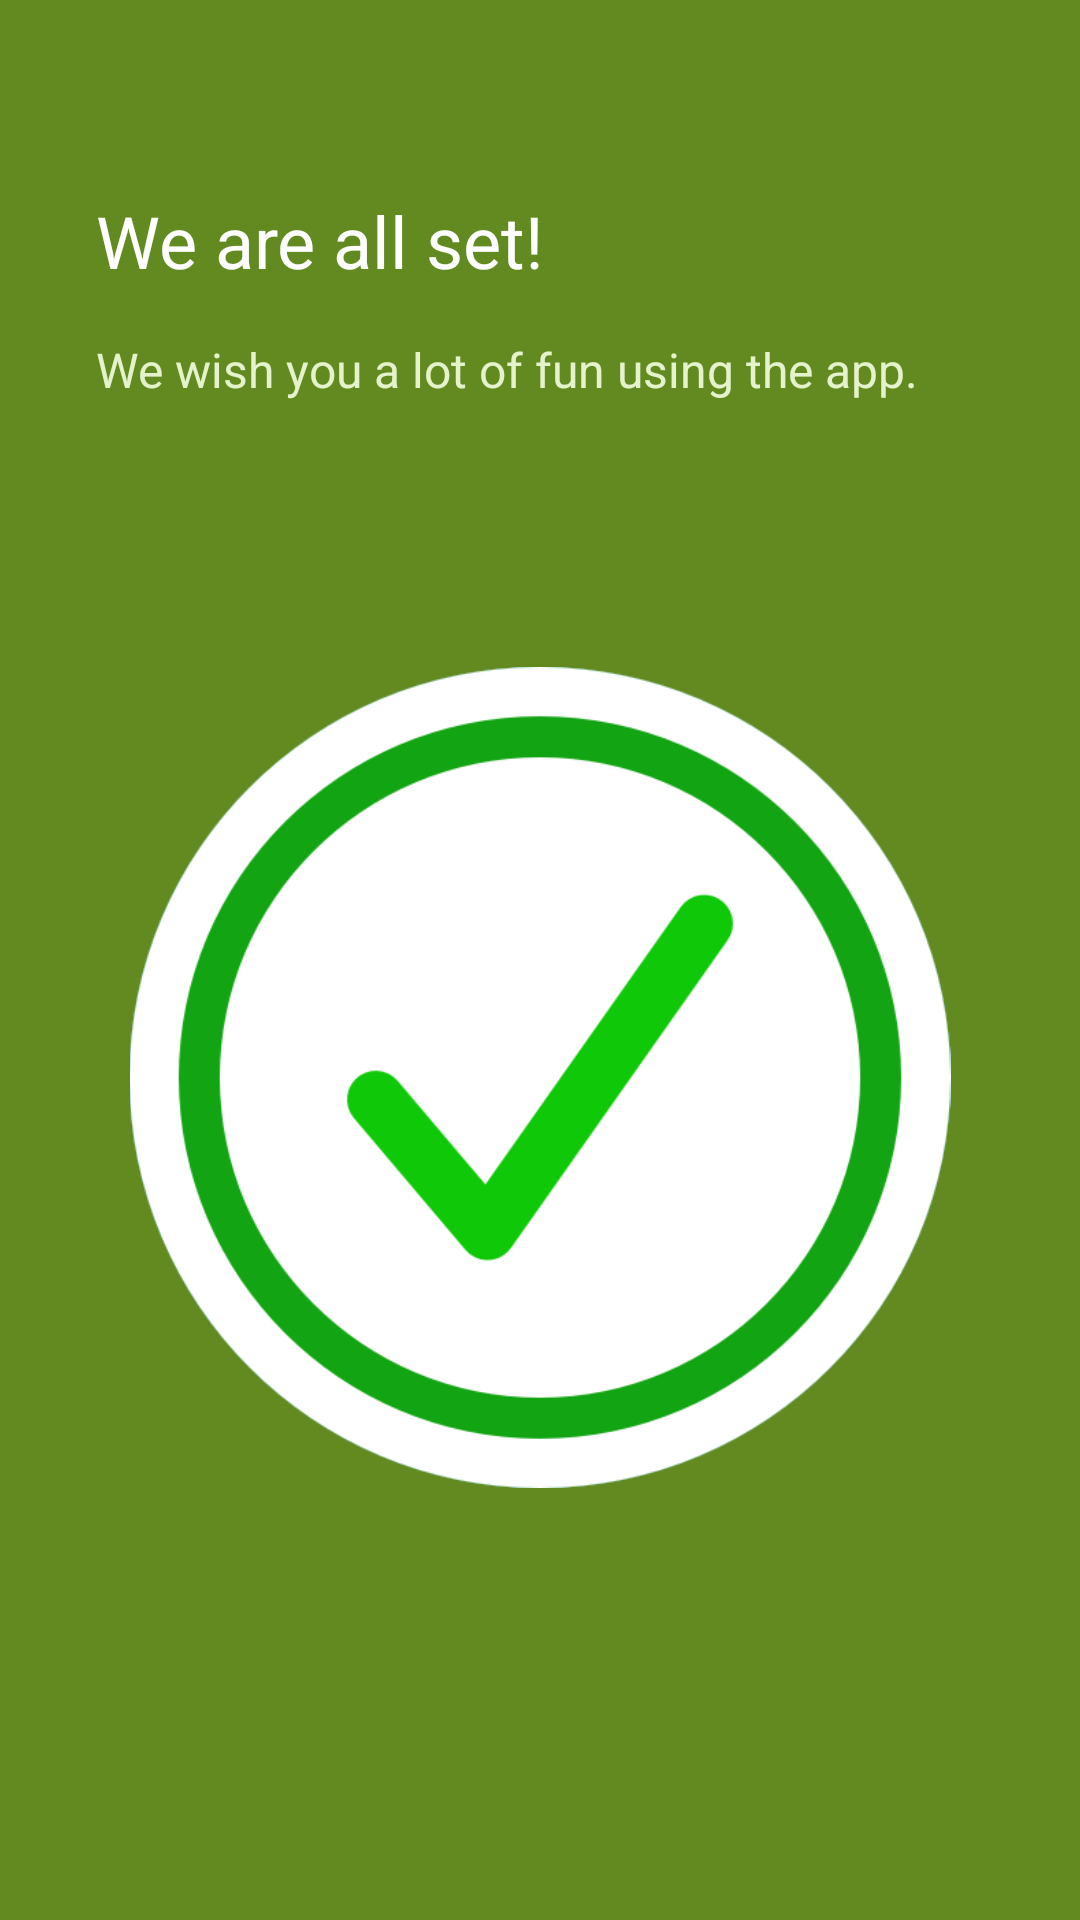

Android layout source for this screen:
<!-- AndroidManifest.xml: application theme Theme.AppCompat.NoActionBar -->
<!-- res/layout/fragment_intro_done.xml -->
<?xml version="1.0" encoding="utf-8"?>
<FrameLayout xmlns:android="http://schemas.android.com/apk/res/android"
    xmlns:app="http://schemas.android.com/apk/res-auto"
    xmlns:tools="http://schemas.android.com/tools"
    android:layout_width="match_parent"
    android:layout_height="match_parent"
    android:background="@color/colorTertiary">

    <LinearLayout
        android:layout_width="match_parent"
        android:layout_height="match_parent"
        android:gravity="top"
        android:orientation="vertical"
        android:paddingLeft="32dp"
        android:paddingTop="64dp"
        android:paddingRight="32dp"
        android:paddingBottom="64dp"
        tools:layout_editor_absoluteX="32dp"
        tools:layout_editor_absoluteY="32dp">

        <TextView
            android:id="@+id/title"
            android:layout_width="match_parent"
            android:layout_height="wrap_content"
            android:layout_marginBottom="16dp"
            android:text="@string/intro_done_title"
            android:textColor="@color/colorTextLight"
            android:textSize="@dimen/intro_title_size" />

        <TextView
            android:id="@+id/subtitle"
            android:layout_width="match_parent"
            android:layout_height="78dp"
            android:text="@string/intro_done_text"
            android:textColor="@color/colorTertiaryLight"
            android:textColorLink="@color/colorTextSubtle"
            android:textSize="@dimen/intro_text_size" />

        <ImageView
            android:id="@+id/imageView"
            android:layout_width="match_parent"
            android:layout_height="match_parent"
            android:paddingTop="32dp"
            android:paddingBottom="80dp"
            android:src="@drawable/tick_icon" />

    </LinearLayout>

</FrameLayout>
<!-- resources referenced by this layout -->
<resources>
  <color name="colorTertiary">#638A20</color>
  <color name="colorTertiaryLight">#E5F3CC</color>
  <color name="colorTextLight">#FFFFFF</color>
  <color name="colorTextSubtle">#818283</color>
  <dimen name="intro_text_size">@dimen/default_text_size</dimen>
  <dimen name="intro_title_size">@dimen/title_size</dimen>
  <!-- drawable tick_icon: png bitmap (drawable, 40708 bytes) -->
  <string name="intro_done_text">We wish you a lot of fun using the app.</string>
  <string name="intro_done_title">We are all set!</string>
  <dimen name="default_text_size">16sp</dimen>
  <dimen name="title_size">24sp</dimen>
</resources>
